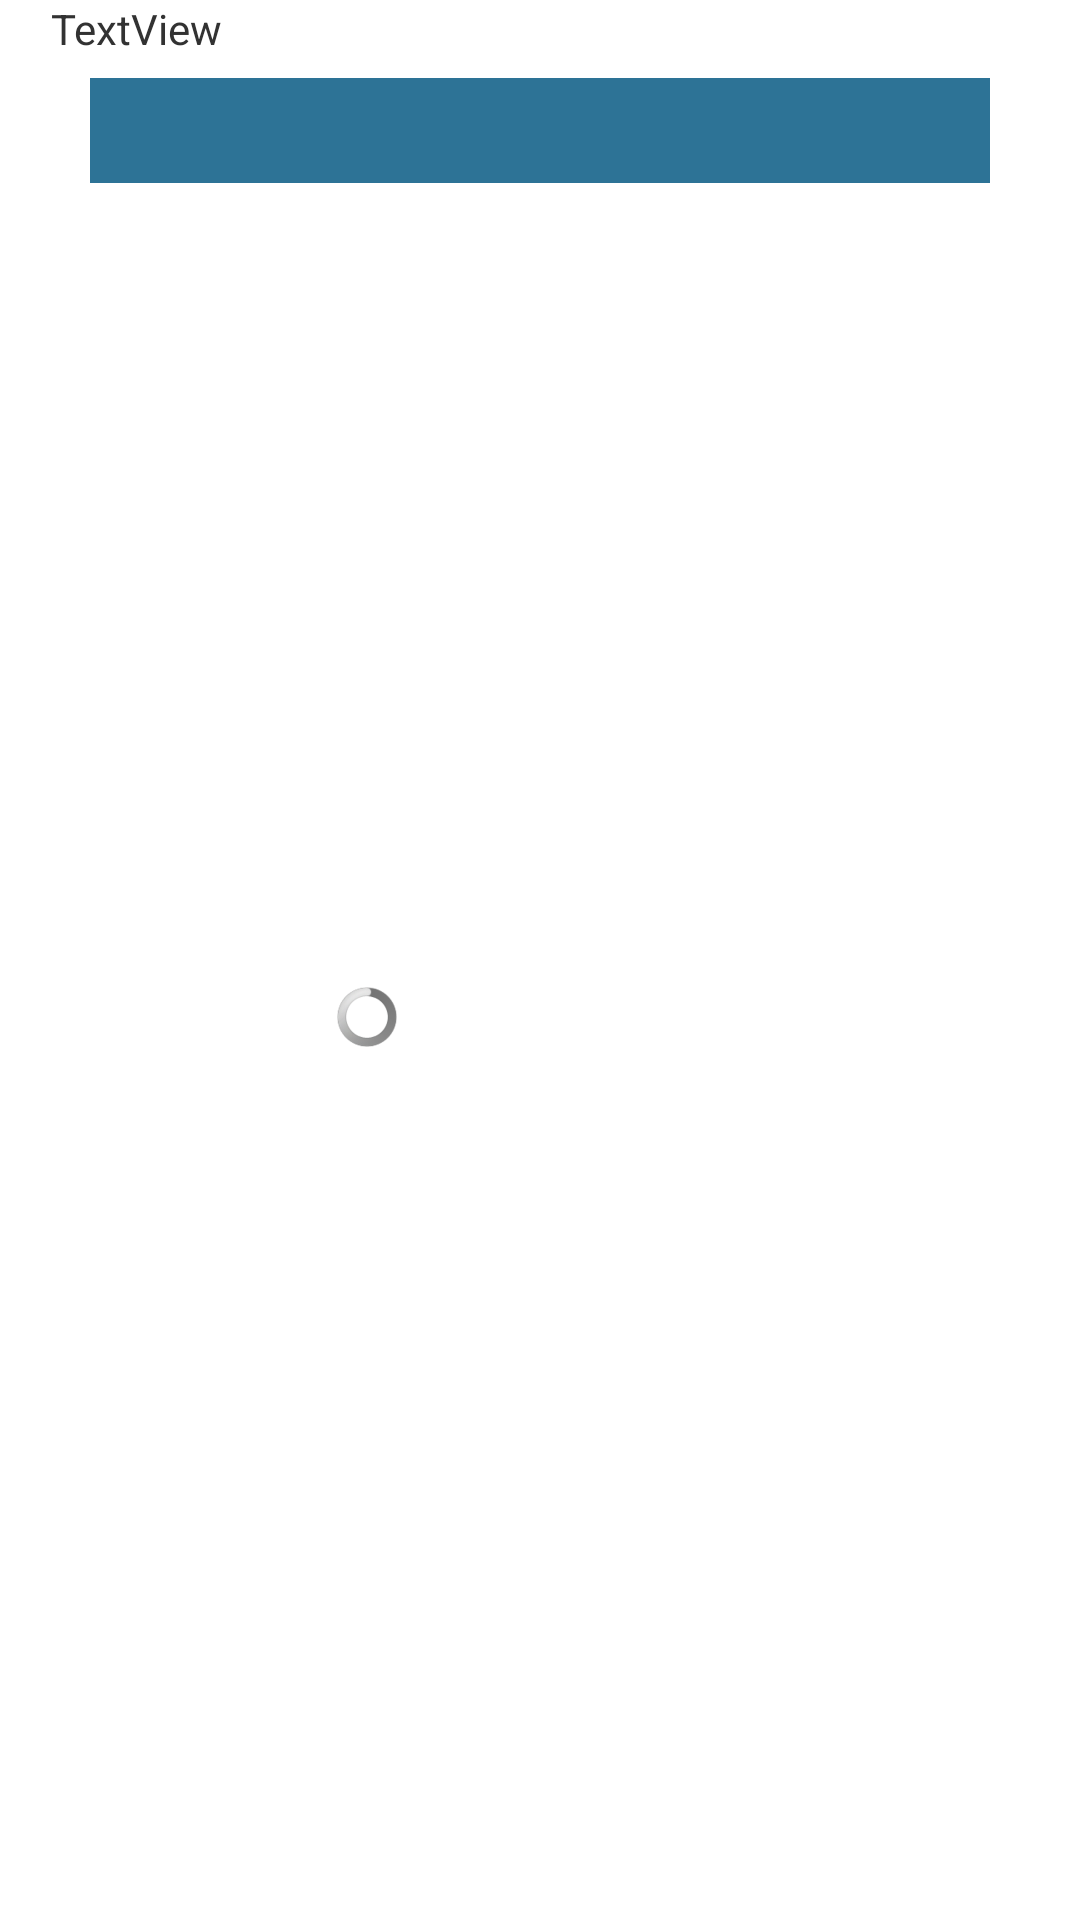

Reconstruct the res/layout file that produces this screen, plus the resources it refers to.
<!-- AndroidManifest.xml: application theme AppTheme -->
<!-- res/layout/quizz_image_fragment.xml -->
<?xml version="1.0" encoding="utf-8"?>
<RelativeLayout xmlns:android="http://schemas.android.com/apk/res/android"
    xmlns:app="http://schemas.android.com/apk/res-auto"
    xmlns:tools="http://schemas.android.com/tools"
    android:id="@+id/RelativeLayoutQuizzImageFragment"
    android:layout_width="match_parent"
    android:layout_height="match_parent">

    <TextView
        android:id="@+id/textView2"
        android:layout_width="wrap_content"
        android:layout_height="wrap_content"
        android:layout_alignParentStart="true"
        android:layout_alignParentTop="true"
        android:layout_marginStart="17dp"
        android:text="TextView" />

    <TextView
        android:id="@+id/textViewQuizzImageFragment"
        android:layout_width="wrap_content"
        android:layout_height="wrap_content"
        android:layout_alignParentTop="true"
        android:layout_centerHorizontal="true"
        android:layout_marginTop="26dp"
        android:width="300dp"
        android:height="35dp"
        android:background="#2D7396"
        android:textAlignment="center"
        android:textColor="@color/windowsBackground"
        android:textSize="24sp" />

    <android.support.constraint.ConstraintLayout
        android:id="@+id/ConstraintLayoutQuizzImageFragment"
        android:layout_width="match_parent"
        android:layout_height="match_parent"
        android:layout_below="@+id/textViewQuizzImageFragment"
        android:layout_centerHorizontal="true"
        android:layout_marginTop="60dp">

        <LinearLayout
            android:id="@+id/linearLayoutQuizzImageUne"
            android:layout_width="337dp"
            android:layout_height="100dp"
            android:layout_marginEnd="27dp"
            android:layout_marginStart="27dp"
            android:layout_marginTop="10dp"
            android:orientation="horizontal"
            app:layout_constraintLeft_toLeftOf="parent"
            app:layout_constraintRight_toRightOf="parent"
            app:layout_constraintTop_toTopOf="parent"
            tools:layout_constraintLeft_creator="1"
            tools:layout_constraintRight_creator="1"
            tools:layout_constraintTop_creator="1"
            tools:layout_editor_absoluteX="23dp"
            tools:layout_editor_absoluteY="10dp">

            <ImageButton
                android:id="@+id/imageButtonQuizzImageUne"
                android:layout_width="141dp"
                android:layout_height="match_parent"
                android:layout_weight="0.17"
                android:background="@android:color/transparent" />

            <ImageButton
                android:id="@+id/imageButtonQuizzImageDeux"
                android:layout_width="162dp"
                android:layout_height="match_parent"
                android:layout_weight="0.05"
                android:background="@android:color/transparent" />
        </LinearLayout>

        <LinearLayout
            android:id="@+id/linearLayoutQuizzImageDeux"
            android:layout_width="337dp"
            android:layout_height="100dp"
            android:layout_marginEnd="27dp"
            android:layout_marginStart="27dp"
            android:layout_marginTop="88dp"
            android:orientation="horizontal"
            app:layout_constraintLeft_toLeftOf="parent"
            app:layout_constraintRight_toRightOf="parent"
            app:layout_constraintTop_toTopOf="@+id/linearLayoutQuizzImageUne"
            tools:layout_constraintLeft_creator="1"
            tools:layout_constraintRight_creator="1"
            tools:layout_constraintTop_creator="1">

            <ImageButton
                android:id="@+id/imageButtonQuizzImageTrois"
                android:layout_width="match_parent"
                android:layout_height="match_parent"
                android:layout_weight="1.20"
                android:background="@android:color/transparent" />

            <ImageButton
                android:id="@+id/imageButtonQuizzImageQuatre"
                android:layout_width="match_parent"
                android:layout_height="match_parent"
                android:layout_weight="1.17"
                android:background="@android:color/transparent" />
        </LinearLayout>

        <LinearLayout
            android:id="@+id/linearLayoutQuizzImageTrois"
            android:layout_width="336dp"
            android:layout_height="193dp"
            android:layout_marginEnd="22dp"
            android:layout_marginStart="22dp"
            android:layout_marginTop="10dp"
            android:orientation="horizontal"
            app:layout_constraintLeft_toLeftOf="parent"
            app:layout_constraintRight_toRightOf="parent"
            app:layout_constraintTop_toBottomOf="@+id/linearLayoutQuizzImageDeux"
            tools:layout_constraintLeft_creator="1"
            tools:layout_constraintRight_creator="1"
            tools:layout_constraintTop_creator="1"
            tools:layout_editor_absoluteX="21dp">

            <ProgressBar
                android:id="@+id/progressBarQuizzImage"
                style="@style/CustomProgressBarHorizontal"
                android:layout_width="wrap_content"
                android:layout_height="20dp"
                android:layout_weight="1.28"
                android:max="10" />

            <TextView
                android:id="@+id/textView3"
                android:layout_width="wrap_content"
                android:layout_height="wrap_content"
                android:layout_weight="0.85" />

        </LinearLayout>

    </android.support.constraint.ConstraintLayout>

</RelativeLayout>
<!-- resources referenced by this layout -->
<resources>
  <color name="windowsBackground">#fefee2</color>
  <style name="AppTheme" parent="@android:style/Theme.Light">
          
          <item name="colorPrimary">@color/colorPrimary</item>
          <item name="colorPrimaryDark">@color/colorPrimaryDark</item>
          <item name="colorAccent">@color/colorAccent</item>
      </style>
  <color name="colorPrimary">#2D7396</color>
  <color name="colorPrimaryDark">#303F9F</color>
  <color name="colorAccent">#a4a8ab</color>
</resources>
